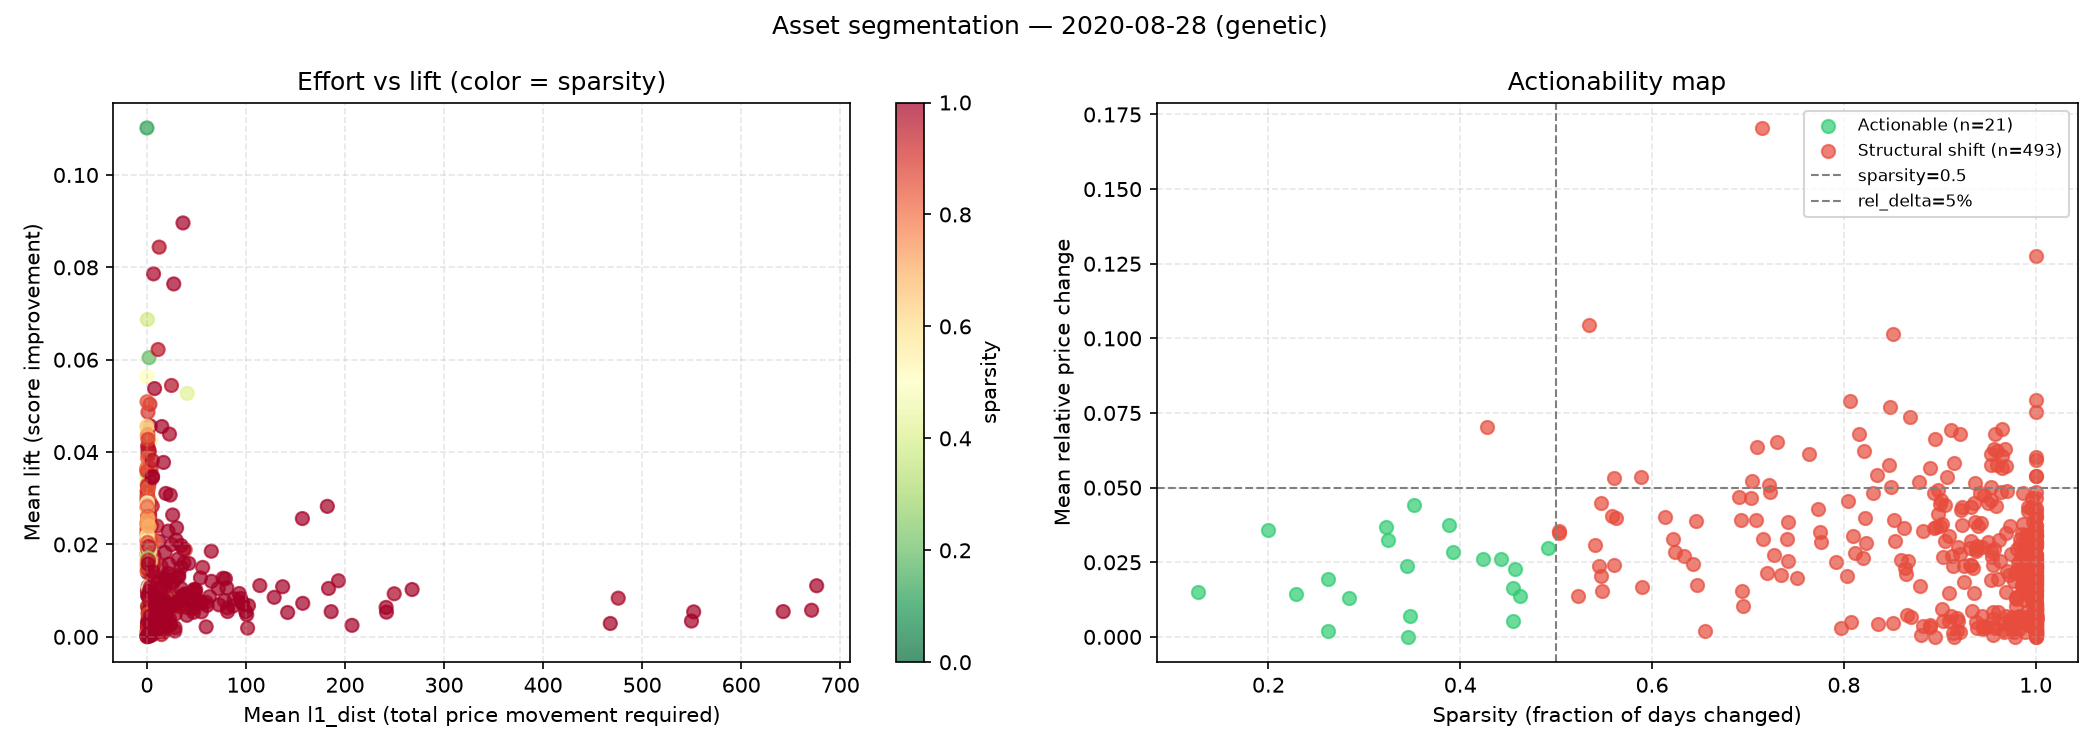

Values plotted in this chart, from the file beside it:
col_item, lift, l1_dist, sparsity, mean_rel_delta, max_rel_delta, n_queries, segment
100974271034, 0.02669, 2.682, 0.9463, 0.04746, 0.1283, 234, Structural shift
AU3CB0258465, 0.005098, 10.56, 1.0, 0.007808, 0.02103, 234, Structural shift
BE0974271034, 0.02954, 2.457, 0.9352, 0.04477, 0.1317, 236, Structural shift
BE0974293251, 0.01278, 30.08, 0.9917, 0.03096, 0.09534, 242, Structural shift
BE0974303357, 0.03003, 1.126, 0.953, 0.04574, 0.1394, 233, Structural shift
BMG375851091, 0.04567, 3.332, 1.0, 0.05401, 0.1578, 171, Structural shift
CA580135CD12, 0.003369, 10.89, 1.0, 0.007515, 0.02126, 231, Structural shift
CH0198251305, 0.01535, 14.31, 0.9804, 0.02944, 0.09024, 202, Structural shift
DE0001102325, 0.000174, 2.426, 1.0, 0.00106, 0.002819, 121, Structural shift
DE0001102457, 0.001424, 6.822, 1.0, 0.003032, 0.008872, 256, Structural shift
DE0002635307, 0.00677, 14.69, 0.9949, 0.01972, 0.05955, 243, Structural shift
DE0005552004, 0.01111, 18.1, 0.9876, 0.02547, 0.06943, 230, Structural shift
DE0005557508, 0.01204, 6.25, 0.9785, 0.02154, 0.06144, 230, Structural shift
DE0005933931, 0.007961, 50.82, 0.9919, 0.02433, 0.0663, 246, Structural shift
DE0005933949, 0.006864, 10.44, 0.9861, 0.01744, 0.05004, 236, Structural shift
DE0005933956, 0.00722, 14.88, 0.9808, 0.02204, 0.06354, 218, Structural shift
DE0006047004, 0.01506, 34.6, 0.9837, 0.03265, 0.09217, 243, Structural shift
DE0006599905, 0.007489, 60.03, 0.9812, 0.02485, 0.06518, 236, Structural shift
DE0007100000, 0.01685, 31.55, 0.9951, 0.0334, 0.09115, 215, Structural shift
DE0007164600, 0.008692, 63.32, 0.9916, 0.02658, 0.08624, 244, Structural shift
DE0008404005, 0.01109, 114, 0.9904, 0.03082, 0.08639, 228, Structural shift
DE000A0DEN75, 0.009359, 21.02, 1.0, 0.01273, 0.0411, 246, Structural shift
DE000A0H0728, 0.01075, 5.259, 0.9887, 0.01648, 0.04606, 240, Structural shift
DE000A0H08Q4, 0.01217, 25.88, 0.986, 0.02429, 0.07167, 251, Structural shift
DE000A0H08R2, 0.005649, 6.959, 0.9927, 0.01778, 0.0516, 227, Structural shift
DE000BASF111, 0.01048, 34.5, 0.9907, 0.0311, 0.08699, 241, Structural shift
DE000BAY0017, 0.009263, 38.47, 0.9908, 0.03251, 0.09422, 243, Structural shift
ES00000121G2, 0.0006727, 3.417, 1.0, 0.001382, 0.003988, 223, Structural shift
ES0000012A89, 0.001418, 7.825, 1.0, 0.003435, 0.009293, 252, Structural shift
ES0000012F43, 0.001248, 7.996, 1.0, 0.003656, 0.00926, 163, Structural shift
ES0000012G00, 0.002713, 15.41, 1.0, 0.007112, 0.02084, 44, Structural shift
ES0113900J37, 0.03411, 2, 0.9953, 0.04306, 0.1389, 214, Structural shift
ES0144580Y14, 0.007854, 4.764, 0.9705, 0.02197, 0.06246, 242, Structural shift
ES0173516115, 0.07859, 6.707, 0.9924, 0.0421, 0.1259, 219, Structural shift
ES0178430E18, 0.01889, 3.055, 0.9866, 0.03779, 0.1198, 231, Structural shift
EU000A1G0D39, 0.0003073, 1.52, 1.0, 0.00071, 0.002038, 230, Structural shift
EU000A1U9985, 0.0004492, 1.011, 1.0, 0.0004765, 0.001276, 241, Structural shift
FI0009000681, 0.01852, 2.404, 0.992, 0.03418, 0.115, 227, Structural shift
FI0009003305, 0.007432, 18.48, 0.9849, 0.02715, 0.08326, 218, Structural shift
FR0000120271, 0.01374, 21.27, 0.9967, 0.03082, 0.09937, 204, Structural shift
FR0000120578, 0.008728, 33.09, 0.9907, 0.01872, 0.0545, 246, Structural shift
FR0000120628, 0.02071, 12.26, 0.9926, 0.03338, 0.1074, 212, Structural shift
FR0000121014, 0.009325, 249.7, 0.9869, 0.02843, 0.07284, 244, Structural shift
FR0000125007, 0.01302, 20.11, 0.9858, 0.02893, 0.08719, 224, Structural shift
FR0000125486, 0.01503, 56.31, 0.9861, 0.03458, 0.1077, 253, Structural shift
FR0000131104, 0.02094, 29.57, 0.9974, 0.0386, 0.1157, 222, Structural shift
FR0000131906, 0.0307, 23.61, 0.9959, 0.04646, 0.1386, 245, Structural shift
FR0000133308, 0.01495, 4.818, 0.9843, 0.02219, 0.06911, 227, Structural shift
FR0007054358, 0.006224, 12.81, 0.9874, 0.01963, 0.06296, 223, Structural shift
FR0010315770, 0.006242, 81.36, 0.9928, 0.02012, 0.05193, 251, Structural shift
FR0010510800, 0.0001007, 0.1577, 0.9151, 7.202041176470587e-05, 0.0002214, 170, Structural shift
FR0013176526, 0.04389, 22.81, 0.9869, 0.04821, 0.1379, 236, Structural shift
FR0013480613, 0.001965, 16.6, 1.0, 0.007129, 0.02267, 62, Structural shift
GB00B15KXV33, 0.02606, 2.7, 1.0, 0.04015, 0.1278, 235, Structural shift
GB00B15KY989, 0.005166, 1.509, 1.0, 0.01144, 0.03249, 227, Structural shift
GB00BH4HKS39, 0.01638, 0.8686, 1.0, 0.03089, 0.09316, 249, Structural shift
GR0114031561, 0.001762, 7.66, 0.9456, 0.003371, 0.01254, 247, Structural shift
GR0118019679, 0.001397, 7.901, 0.9455, 0.00354, 0.00935, 214, Structural shift
GR0118020685, 0.0002708, 3.964, 0.9667, 0.001716, 0.006585, 20, Structural shift
GR0124035693, 0.00278, 20.84, 0.9609, 0.008416, 0.02883, 253, Structural shift
... 454 more rows
